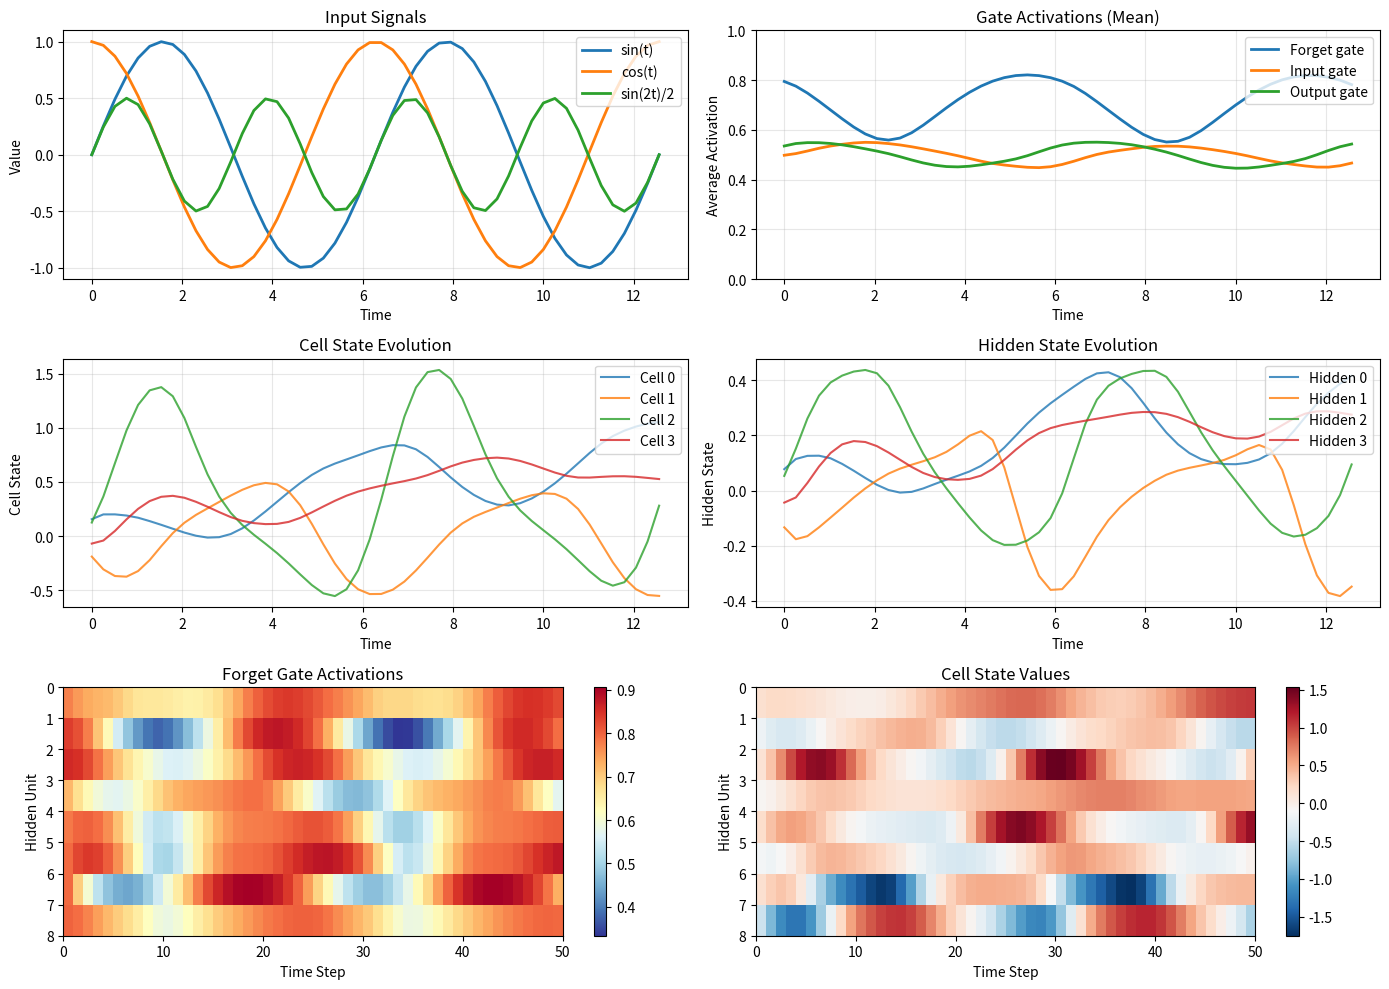

Write the Python code that produced this figure.
import numpy as np
import matplotlib.pyplot as plt

# Set random seed for reproducibility
np.random.seed(42)

def sigmoid(x):
    """Sigmoid activation function.
    
    σ(x) = 1 / (1 + exp(-x))
    
    Clips input to prevent overflow.
    """
    x = np.clip(x, -500, 500)
    return 1.0 / (1.0 + np.exp(-x))

def tanh(x):
    """Hyperbolic tangent activation function."""
    return np.tanh(x)

class LSTMCell:
    """Long Short-Term Memory Cell.
    
    Parameters
    ----------
    input_dim : int
        Dimension of input vector
    hidden_dim : int
        Dimension of hidden state
    """
    
    def __init__(self, input_dim, hidden_dim):
        self.input_dim = input_dim
        self.hidden_dim = hidden_dim
        
        # Xavier/Glorot initialization for better gradient flow
        scale = np.sqrt(2.0 / (input_dim + hidden_dim))
        concat_dim = input_dim + hidden_dim
        
        # Forget gate parameters
        self.W_f = np.random.randn(hidden_dim, concat_dim) * scale
        self.b_f = np.ones(hidden_dim)  # Initialize to 1 for better gradient flow
        
        # Input gate parameters
        self.W_i = np.random.randn(hidden_dim, concat_dim) * scale
        self.b_i = np.zeros(hidden_dim)
        
        # Candidate cell state parameters
        self.W_c = np.random.randn(hidden_dim, concat_dim) * scale
        self.b_c = np.zeros(hidden_dim)
        
        # Output gate parameters
        self.W_o = np.random.randn(hidden_dim, concat_dim) * scale
        self.b_o = np.zeros(hidden_dim)
        
        # Cache for storing intermediate values (useful for backprop)
        self.cache = {}
    
    def forward(self, x_t, h_prev, c_prev):
        """Forward pass of LSTM cell.
        
        Parameters
        ----------
        x_t : ndarray, shape (input_dim,)
            Input at time t
        h_prev : ndarray, shape (hidden_dim,)
            Hidden state at time t-1
        c_prev : ndarray, shape (hidden_dim,)
            Cell state at time t-1
            
        Returns
        -------
        h_t : ndarray, shape (hidden_dim,)
            Hidden state at time t
        c_t : ndarray, shape (hidden_dim,)
            Cell state at time t
        """
        # Concatenate previous hidden state and current input
        concat = np.concatenate([h_prev, x_t])
        
        # Forget gate
        f_t = sigmoid(np.dot(self.W_f, concat) + self.b_f)
        
        # Input gate
        i_t = sigmoid(np.dot(self.W_i, concat) + self.b_i)
        
        # Candidate cell state
        c_tilde = tanh(np.dot(self.W_c, concat) + self.b_c)
        
        # Update cell state
        c_t = f_t * c_prev + i_t * c_tilde
        
        # Output gate
        o_t = sigmoid(np.dot(self.W_o, concat) + self.b_o)
        
        # Hidden state
        h_t = o_t * tanh(c_t)
        
        # Store intermediate values for visualization
        self.cache = {
            'f_t': f_t,
            'i_t': i_t,
            'o_t': o_t,
            'c_tilde': c_tilde,
            'c_t': c_t,
            'h_t': h_t
        }
        
        return h_t, c_t
    
    def forward_sequence(self, X):
        """Process a sequence of inputs.
        
        Parameters
        ----------
        X : ndarray, shape (seq_len, input_dim)
            Input sequence
            
        Returns
        -------
        H : ndarray, shape (seq_len, hidden_dim)
            Hidden states for all time steps
        C : ndarray, shape (seq_len, hidden_dim)
            Cell states for all time steps
        gates : dict
            Gate activations for all time steps
        """
        seq_len = X.shape[0]
        
        # Initialize states
        h_t = np.zeros(self.hidden_dim)
        c_t = np.zeros(self.hidden_dim)
        
        # Storage for outputs
        H = np.zeros((seq_len, self.hidden_dim))
        C = np.zeros((seq_len, self.hidden_dim))
        gates = {'f': [], 'i': [], 'o': [], 'c_tilde': []}
        
        for t in range(seq_len):
            h_t, c_t = self.forward(X[t], h_t, c_t)
            H[t] = h_t
            C[t] = c_t
            
            # Store gate activations
            gates['f'].append(self.cache['f_t'].copy())
            gates['i'].append(self.cache['i_t'].copy())
            gates['o'].append(self.cache['o_t'].copy())
            gates['c_tilde'].append(self.cache['c_tilde'].copy())
        
        # Convert to arrays
        for key in gates:
            gates[key] = np.array(gates[key])
        
        return H, C, gates

# Generate synthetic sequence data
seq_len = 50
input_dim = 3
hidden_dim = 8

# Create time-varying input signals
t = np.linspace(0, 4 * np.pi, seq_len)
X = np.zeros((seq_len, input_dim))
X[:, 0] = np.sin(t)                    # Sine wave
X[:, 1] = np.cos(t)                    # Cosine wave
X[:, 2] = np.sin(2 * t) * 0.5          # Higher frequency component

print(f"Input sequence shape: {X.shape}")
print(f"Input dimension: {input_dim}")
print(f"Hidden dimension: {hidden_dim}")
print(f"Sequence length: {seq_len}")

# Create LSTM cell
lstm = LSTMCell(input_dim, hidden_dim)

# Process the sequence
H, C, gates = lstm.forward_sequence(X)

print(f"\nOutput shapes:")
print(f"Hidden states H: {H.shape}")
print(f"Cell states C: {C.shape}")
print(f"\nTotal parameters: {4 * hidden_dim * (hidden_dim + input_dim + 1)}")

fig, axes = plt.subplots(3, 2, figsize=(14, 10))

# Plot 1: Input signals
ax = axes[0, 0]
ax.plot(t, X[:, 0], label='sin(t)', linewidth=2)
ax.plot(t, X[:, 1], label='cos(t)', linewidth=2)
ax.plot(t, X[:, 2], label='sin(2t)/2', linewidth=2)
ax.set_xlabel('Time')
ax.set_ylabel('Value')
ax.set_title('Input Signals')
ax.legend(loc='upper right')
ax.grid(True, alpha=0.3)

# Plot 2: Gate activations (averaged across hidden units)
ax = axes[0, 1]
ax.plot(t, gates['f'].mean(axis=1), label='Forget gate', linewidth=2)
ax.plot(t, gates['i'].mean(axis=1), label='Input gate', linewidth=2)
ax.plot(t, gates['o'].mean(axis=1), label='Output gate', linewidth=2)
ax.set_xlabel('Time')
ax.set_ylabel('Average Activation')
ax.set_title('Gate Activations (Mean)')
ax.legend(loc='upper right')
ax.grid(True, alpha=0.3)
ax.set_ylim([0, 1])

# Plot 3: Cell state evolution
ax = axes[1, 0]
for i in range(min(4, hidden_dim)):
    ax.plot(t, C[:, i], label=f'Cell {i}', linewidth=1.5, alpha=0.8)
ax.set_xlabel('Time')
ax.set_ylabel('Cell State')
ax.set_title('Cell State Evolution')
ax.legend(loc='upper right')
ax.grid(True, alpha=0.3)

# Plot 4: Hidden state evolution
ax = axes[1, 1]
for i in range(min(4, hidden_dim)):
    ax.plot(t, H[:, i], label=f'Hidden {i}', linewidth=1.5, alpha=0.8)
ax.set_xlabel('Time')
ax.set_ylabel('Hidden State')
ax.set_title('Hidden State Evolution')
ax.legend(loc='upper right')
ax.grid(True, alpha=0.3)

# Plot 5: Forget gate heatmap
ax = axes[2, 0]
im = ax.imshow(gates['f'].T, aspect='auto', cmap='RdYlBu_r', 
               extent=[0, seq_len, hidden_dim, 0])
ax.set_xlabel('Time Step')
ax.set_ylabel('Hidden Unit')
ax.set_title('Forget Gate Activations')
plt.colorbar(im, ax=ax)

# Plot 6: Cell state heatmap
ax = axes[2, 1]
im = ax.imshow(C.T, aspect='auto', cmap='RdBu_r',
               extent=[0, seq_len, hidden_dim, 0])
ax.set_xlabel('Time Step')
ax.set_ylabel('Hidden Unit')
ax.set_title('Cell State Values')
plt.colorbar(im, ax=ax)

plt.tight_layout()
plt.savefig('plot.png', dpi=150, bbox_inches='tight')
plt.show()

print("\nVisualization saved to 'plot.png'")

# Compute statistics
print("Gate Activation Statistics:")
print("=" * 40)
print(f"Forget gate - Mean: {gates['f'].mean():.3f}, Std: {gates['f'].std():.3f}")
print(f"Input gate  - Mean: {gates['i'].mean():.3f}, Std: {gates['i'].std():.3f}")
print(f"Output gate - Mean: {gates['o'].mean():.3f}, Std: {gates['o'].std():.3f}")

print("\nState Statistics:")
print("=" * 40)
print(f"Cell state   - Mean: {C.mean():.3f}, Std: {C.std():.3f}")
print(f"Hidden state - Mean: {H.mean():.3f}, Std: {H.std():.3f}")

# Correlation between input and hidden state
correlations = []
for i in range(input_dim):
    for j in range(hidden_dim):
        corr = np.corrcoef(X[:, i], H[:, j])[0, 1]
        correlations.append((i, j, corr))

# Find strongest correlations
correlations.sort(key=lambda x: abs(x[2]), reverse=True)
print("\nStrongest Input-Hidden Correlations:")
print("=" * 40)
for i, j, corr in correlations[:5]:
    print(f"Input {i} <-> Hidden {j}: {corr:.3f}")